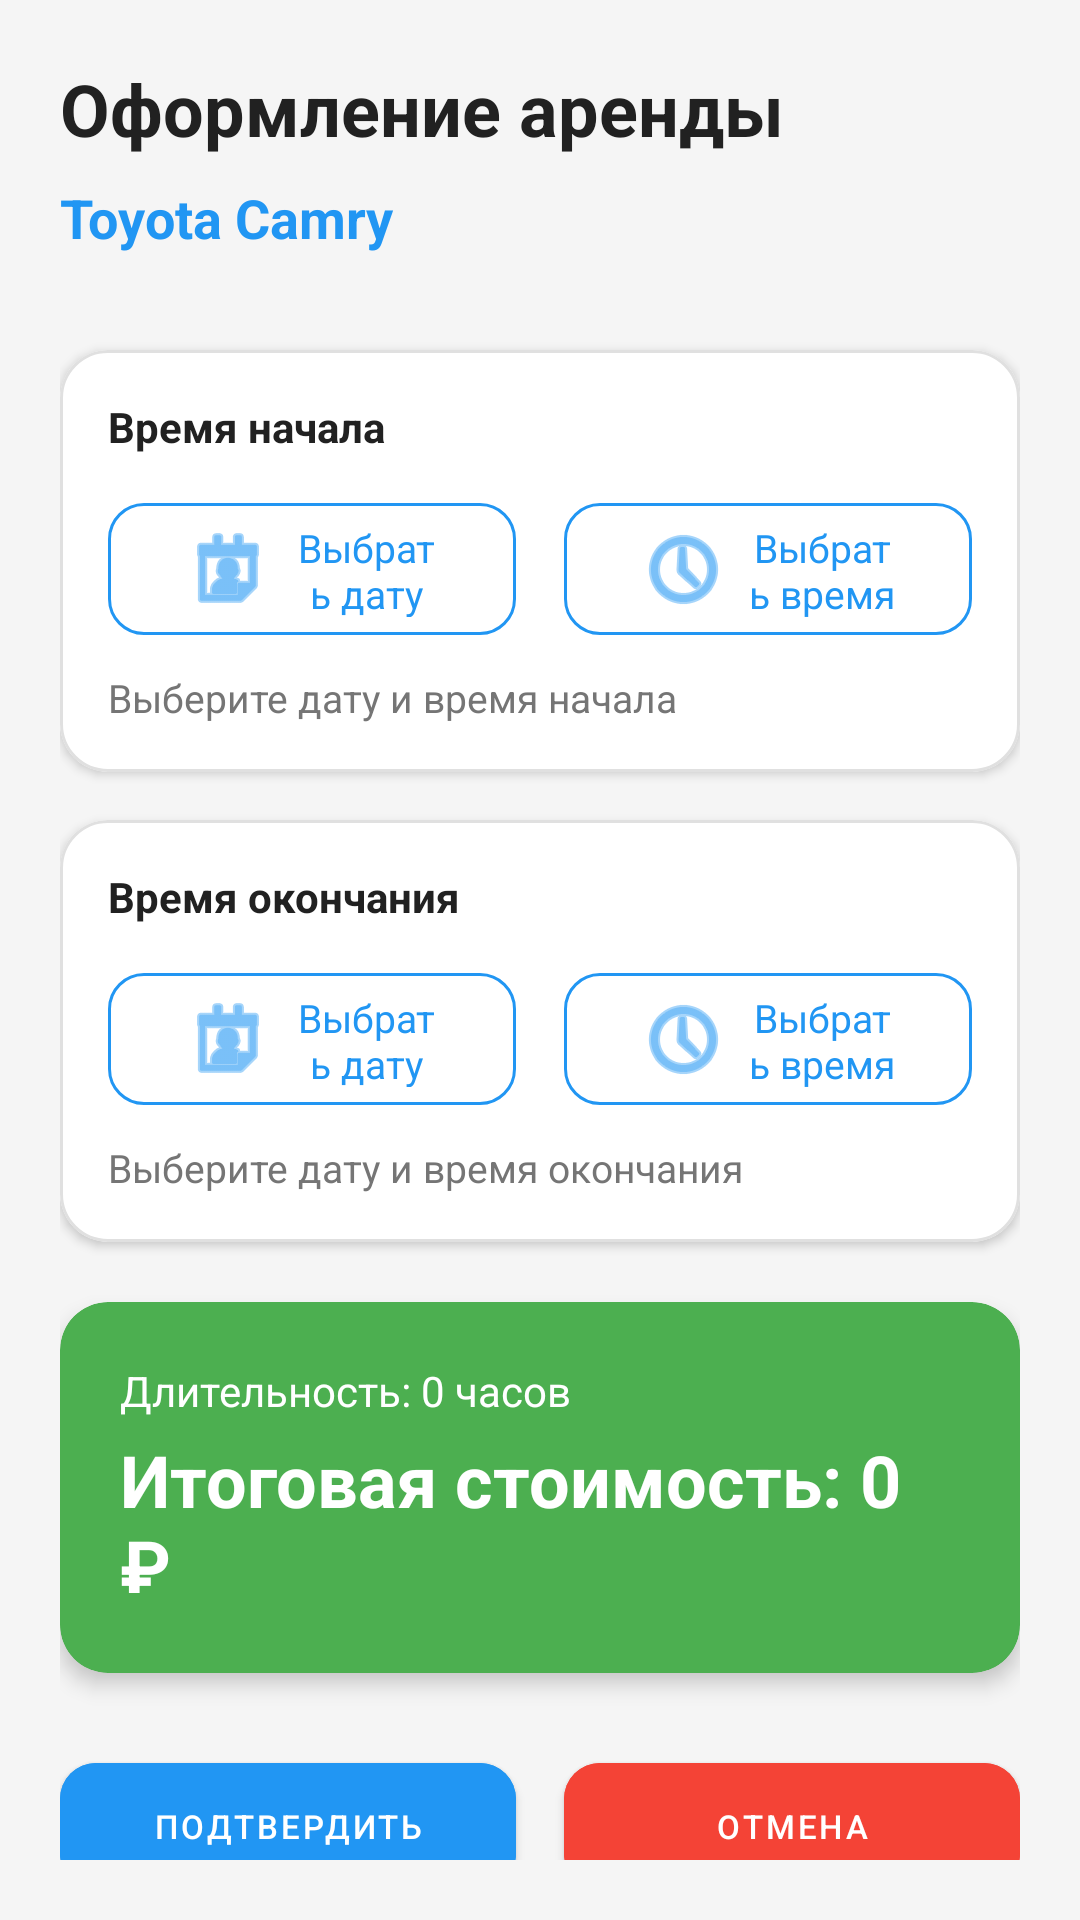

Layout XML and referenced resources for this Android screen:
<!-- AndroidManifest.xml: application theme Theme.Avto_Carshare -->
<!-- res/layout/dialog_rent_car.xml -->
<?xml version="1.0" encoding="utf-8"?>
<ScrollView xmlns:android="http://schemas.android.com/apk/res/android"
    xmlns:app="http://schemas.android.com/apk/res-auto"
    android:layout_width="match_parent"
    android:layout_height="wrap_content"
    android:padding="20dp"
    android:background="@color/background_light">

    <LinearLayout
        android:layout_width="match_parent"
        android:layout_height="wrap_content"
        android:orientation="vertical">

        <TextView
            android:layout_width="wrap_content"
            android:layout_height="wrap_content"
            android:text="@string/dialog_rent_title"
            android:textSize="24sp"
            android:textStyle="bold"
            android:textColor="@color/text_primary"
            android:layout_marginBottom="8dp" />

        <TextView
            android:id="@+id/tvCarName"
            android:layout_width="wrap_content"
            android:layout_height="wrap_content"
            android:text="Toyota Camry"
            android:textSize="18sp"
            android:textColor="@color/primary_blue"
            android:textStyle="bold"
            android:layout_marginBottom="24dp" />

        
        <com.google.android.material.card.MaterialCardView
            android:layout_width="match_parent"
            android:layout_height="wrap_content"
            android:layout_marginTop="8dp"
            app:cardCornerRadius="16dp"
            app:cardElevation="2dp"
            app:strokeWidth="1dp"
            app:strokeColor="@color/divider"
            android:backgroundTint="@color/white">

            <LinearLayout
                android:layout_width="match_parent"
                android:layout_height="wrap_content"
                android:orientation="vertical"
                android:padding="16dp">

                <TextView
                    android:layout_width="wrap_content"
                    android:layout_height="wrap_content"
                    android:text="@string/label_start_time"
                    android:textSize="14sp"
                    android:textStyle="bold"
                    android:textColor="@color/text_primary"
                    android:layout_marginBottom="12dp" />

                <LinearLayout
                    android:layout_width="match_parent"
                    android:layout_height="wrap_content"
                    android:orientation="horizontal">

                    <com.google.android.material.button.MaterialButton
                        android:id="@+id/btnPickStartDate"
                        android:layout_width="0dp"
                        android:layout_height="52dp"
                        android:layout_weight="1"
                        android:text="@string/btn_pick_date"
                        android:textSize="13sp"
                        android:layout_marginEnd="8dp"
                        app:icon="@android:drawable/ic_menu_my_calendar"
                        app:cornerRadius="12dp"
                        app:strokeColor="@color/primary_blue"
                        app:strokeWidth="1dp"
                        android:textColor="@color/primary_blue"
                        style="@style/Widget.Material3.Button.OutlinedButton" />

                    <com.google.android.material.button.MaterialButton
                        android:id="@+id/btnPickStartTime"
                        style="@style/Widget.Material3.Button.OutlinedButton"
                        android:layout_width="0dp"
                        android:layout_height="52dp"
                        android:layout_marginStart="8dp"
                        android:layout_weight="1"
                        android:text="@string/btn_pick_time"
                        android:textColor="@color/primary_blue"
                        android:textSize="13sp"
                        app:cornerRadius="12dp"
                        app:icon="@android:drawable/ic_menu_recent_history"
                        app:strokeColor="@color/primary_blue"
                        app:strokeWidth="1dp" />

                </LinearLayout>

                <TextView
                    android:id="@+id/tvStartDateTime"
                    android:layout_width="wrap_content"
                    android:layout_height="wrap_content"
                    android:text="@string/select_start_datetime"
                    android:textSize="13sp"
                    android:layout_marginTop="8dp"
                    android:textColor="@color/text_secondary" />

            </LinearLayout>

        </com.google.android.material.card.MaterialCardView>

        
        <com.google.android.material.card.MaterialCardView
            android:layout_width="match_parent"
            android:layout_height="wrap_content"
            android:layout_marginTop="16dp"
            app:cardCornerRadius="16dp"
            app:cardElevation="2dp"
            app:strokeWidth="1dp"
            app:strokeColor="@color/divider"
            android:backgroundTint="@color/white">

            <LinearLayout
                android:layout_width="match_parent"
                android:layout_height="wrap_content"
                android:orientation="vertical"
                android:padding="16dp">

                <TextView
                    android:layout_width="wrap_content"
                    android:layout_height="wrap_content"
                    android:text="@string/label_end_time"
                    android:textSize="14sp"
                    android:textStyle="bold"
                    android:textColor="@color/text_primary"
                    android:layout_marginBottom="12dp" />

                <LinearLayout
                    android:layout_width="match_parent"
                    android:layout_height="wrap_content"
                    android:orientation="horizontal">

                    <com.google.android.material.button.MaterialButton
                        android:id="@+id/btnPickEndDate"
                        android:layout_width="0dp"
                        android:layout_height="52dp"
                        android:layout_weight="1"
                        android:text="@string/btn_pick_date"
                        android:textSize="13sp"
                        android:layout_marginEnd="8dp"
                        app:icon="@android:drawable/ic_menu_my_calendar"
                        app:cornerRadius="12dp"
                        app:strokeColor="@color/primary_blue"
                        app:strokeWidth="1dp"
                        android:textColor="@color/primary_blue"
                        style="@style/Widget.Material3.Button.OutlinedButton" />

                    <com.google.android.material.button.MaterialButton
                        android:id="@+id/btnPickEndTime"
                        style="@style/Widget.Material3.Button.OutlinedButton"
                        android:layout_width="0dp"
                        android:layout_height="52dp"
                        android:layout_marginStart="8dp"
                        android:layout_weight="1"
                        android:text="@string/btn_pick_time"
                        android:textColor="@color/primary_blue"
                        android:textSize="13sp"
                        app:cornerRadius="12dp"
                        app:icon="@android:drawable/ic_menu_recent_history"
                        app:strokeColor="@color/primary_blue"
                        app:strokeWidth="1dp" />

                </LinearLayout>

                <TextView
                    android:id="@+id/tvEndDateTime"
                    android:layout_width="wrap_content"
                    android:layout_height="wrap_content"
                    android:text="@string/select_end_datetime"
                    android:textSize="13sp"
                    android:layout_marginTop="8dp"
                    android:textColor="@color/text_secondary" />

            </LinearLayout>

        </com.google.android.material.card.MaterialCardView>

        
        <com.google.android.material.card.MaterialCardView
            android:layout_width="match_parent"
            android:layout_height="wrap_content"
            android:layout_marginTop="20dp"
            app:cardCornerRadius="16dp"
            app:cardElevation="4dp"
            android:backgroundTint="@color/success_green">

            <LinearLayout
                android:layout_width="match_parent"
                android:layout_height="wrap_content"
                android:orientation="vertical"
                android:padding="20dp">

                <TextView
                    android:id="@+id/tvDuration"
                    android:layout_width="wrap_content"
                    android:layout_height="wrap_content"
                    android:text="Длительность: 0 часов"
                    android:textSize="14sp"
                    android:textColor="@color/white" />

                <TextView
                    android:id="@+id/tvCalculatedPrice"
                    android:layout_width="wrap_content"
                    android:layout_height="wrap_content"
                    android:text="Итоговая стоимость: 0 ₽"
                    android:textSize="24sp"
                    android:textStyle="bold"
                    android:textColor="@color/white"
                    android:layout_marginTop="4dp" />

            </LinearLayout>

        </com.google.android.material.card.MaterialCardView>

        
        <LinearLayout
            android:layout_width="match_parent"
            android:layout_height="wrap_content"
            android:orientation="horizontal"
            android:layout_marginTop="24dp">

            <com.google.android.material.button.MaterialButton
                android:id="@+id/btnConfirmRental"
                android:layout_width="0dp"
                android:layout_height="54dp"
                android:layout_weight="1"
                android:text="@string/btn_confirm"
                android:textSize="11sp"
                android:layout_marginEnd="8dp"
                android:backgroundTint="@color/primary_blue"
                android:textColor="@color/white"
                app:cornerRadius="12dp" />

            <com.google.android.material.button.MaterialButton
                android:id="@+id/btnCancelDialog"
                android:layout_width="0dp"
                android:layout_height="54dp"
                android:layout_weight="1"
                android:text="@string/btn_cancel"
                android:textSize="11sp"
                android:layout_marginStart="8dp"
                android:backgroundTint="@color/warning_red"
                android:textColor="@color/white"
                app:cornerRadius="12dp" />

        </LinearLayout>
    </LinearLayout>
</ScrollView>
<!-- resources referenced by this layout -->
<resources>
  <color name="background_light">#F5F5F5</color>
  <color name="divider">#E0E0E0</color>
  <color name="primary_blue">#2196F3</color>
  <color name="success_green">#4CAF50</color>
  <color name="text_primary">#212121</color>
  <color name="text_secondary">#757575</color>
  <color name="warning_red">#F44336</color>
  <color name="white">#FFFFFFFF</color>
  <string name="btn_cancel">Отмена</string>
  <string name="btn_confirm">Подтвердить</string>
  <string name="btn_pick_date">Выбрать дату</string>
  <string name="btn_pick_time">Выбрать время</string>
  <string name="dialog_rent_title">Оформление аренды</string>
  <string name="label_end_time">Время окончания</string>
  <string name="label_start_time">Время начала</string>
  <string name="select_end_datetime">Выберите дату и время окончания</string>
  <string name="select_start_datetime">Выберите дату и время начала</string>
  <style name="Theme.Avto_Carshare" parent="Theme.MaterialComponents.DayNight.NoActionBar">
          <item name="colorPrimary">@color/primary_blue</item>
          <item name="colorPrimaryVariant">@color/primary_dark_blue</item>
          <item name="colorOnPrimary">@color/white</item>
          <item name="colorSecondary">@color/accent_orange</item>
          <item name="colorSecondaryVariant">@color/accent_orange</item>
          <item name="colorOnSecondary">@color/black</item>
          <item name="android:statusBarColor">@color/primary_dark_blue</item>
          <item name="android:windowBackground">@color/background_light</item>
          <item name="windowActionBar">false</item>
          <item name="windowNoTitle">true</item>
      </style>
  <color name="primary_dark_blue">#1976D2</color>
  <color name="accent_orange">#FF9800</color>
  <color name="black">#FF000000</color>
</resources>
